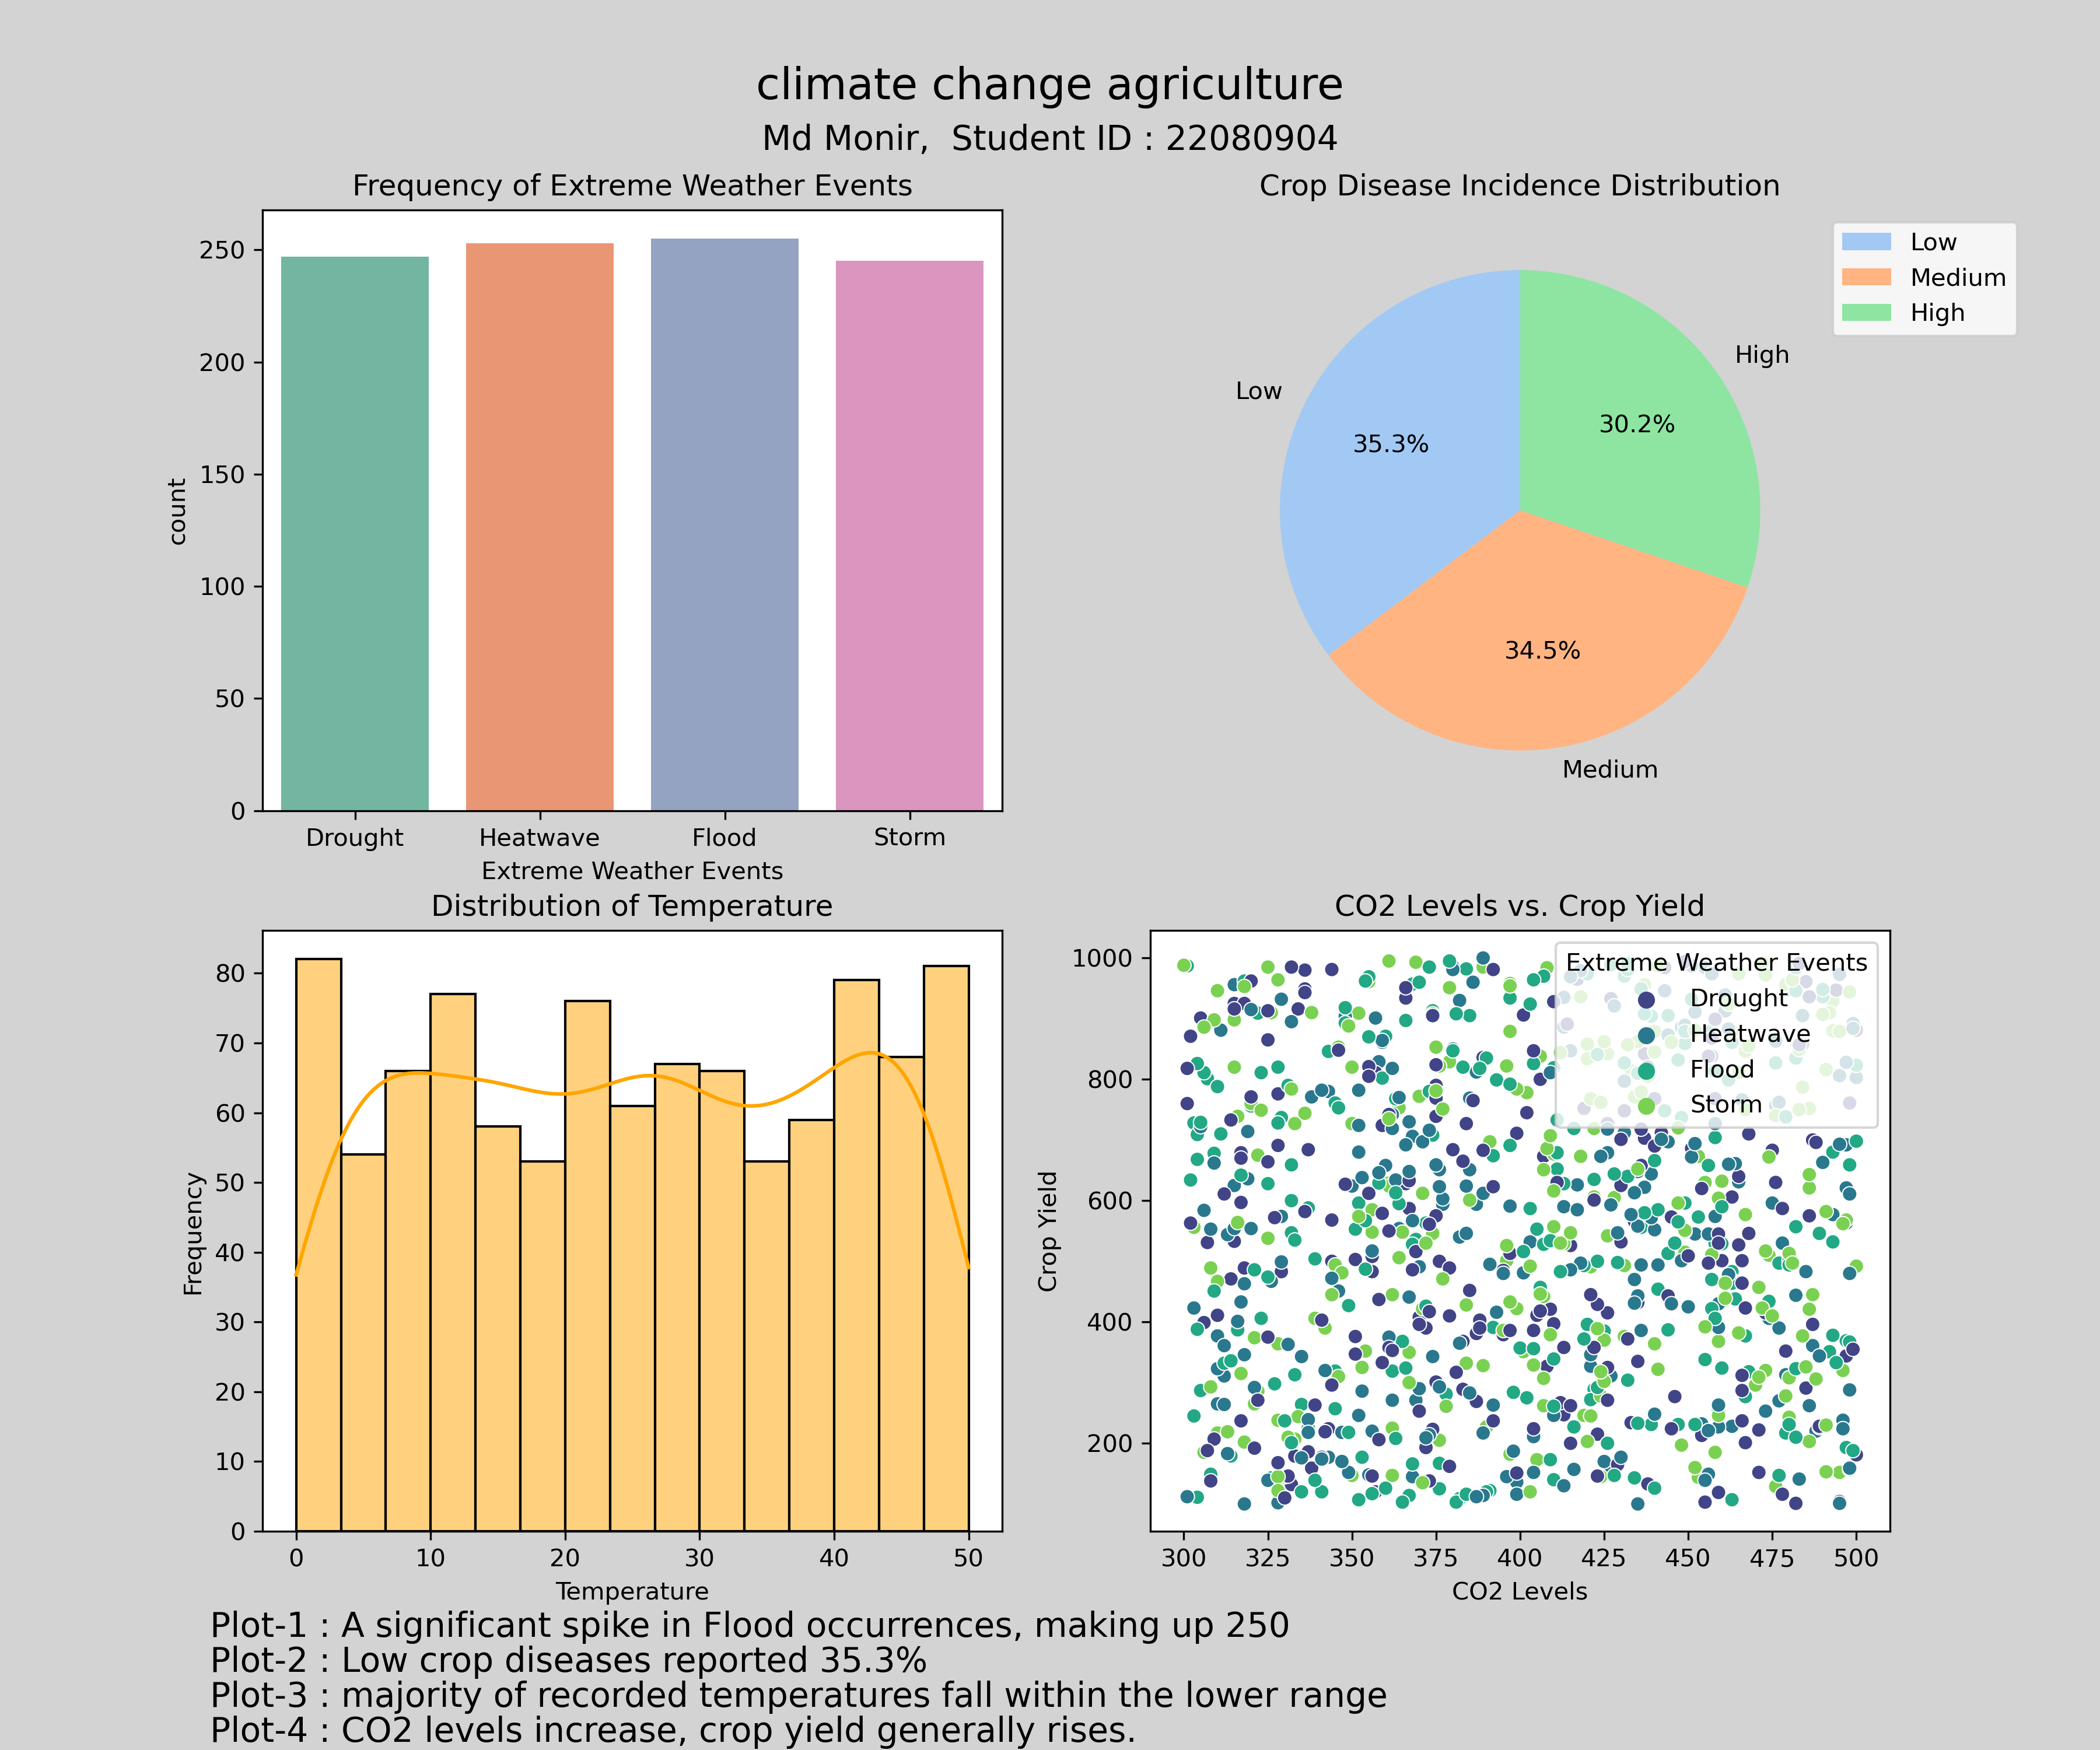

The Python source for this figure:
#!/usr/bin/env python
# coding: utf-8

import pandas as pd
import matplotlib.pyplot as plt
import seaborn as sns

# Load the dataset
file_path = 'climate_change_agriculture_dataset.csv'
data = pd.read_csv(file_path)


# Display basic information about the dataset
print(data.info())

# Summary statistics
print(data.describe())


# Adding my info
my_name = "Md Monir Hussain"
my_id = " Student ID : 22080904"

# Adding Explanation
main_message = "Effect of climate in agricultre"
explanation_plot1 = "Plot-1 : A significant spike in Flood occurrences, making up 250"
explanation_plot2 = "Plot-2 : Low crop diseases reported 35.3%"
explanation_plot3 = "Plot-3 : majority of recorded temperatures fall within the lower range"
explanation_plot4 = "Plot-4 : CO2 levels increase, crop yield generally rises."


# Create a figure and subplots
fig, axs = plt.subplots(2, 2, figsize=(12, 10))
fig.patch.set_facecolor('lightgrey')  # Set background color

# Visualization 1: Bar plot - Extreme Weather Events count
sns.countplot(x='Extreme Weather Events', data=data,
              ax=axs[0, 0], palette='Set2')
axs[0, 0].set_title('Frequency of Extreme Weather Events')

# Visualization 2: Pie plot - Distribution of Crop Disease Incidence
crop_disease_counts = data['Crop Disease Incidence'].value_counts()
axs[0, 1].pie(crop_disease_counts, labels=crop_disease_counts.index,
              autopct='%1.1f%%', startangle=90, colors=sns.color_palette('pastel'))
axs[0, 1].legend(bbox_to_anchor=(1, 1), loc='upper left',
                 labels=crop_disease_counts.index)
axs[0, 1].set_title('Crop Disease Incidence Distribution')

# Visualization 3: Histogram - Distribution of Temperature
sns.histplot(data['Temperature'], bins=15,
             kde=True, ax=axs[1, 0], color='orange')
axs[1, 0].set_title('Distribution of Temperature')
axs[1, 0].set_xlabel('Temperature')
axs[1, 0].set_ylabel('Frequency')

# Visualization 4: Scatter plot - CO2 Levels vs. Crop Yield
sns.scatterplot(x='CO2 Levels', y='Crop Yield', data=data,
                ax=axs[1, 1], hue='Extreme Weather Events', palette='viridis')
axs[1, 1].set_title('CO2 Levels vs. Crop Yield')
axs[1, 1].set_xlabel('CO2 Levels')
axs[1, 1].set_ylabel('Crop Yield')


# Add text explanations
plt.figtext(0.5, 0.92, f"{my_name}, {my_id}",
            ha='center', va='center', fontsize=14)
plt.figtext(0.5, 0.95, main_message, ha='center',
            va='center', fontsize=18)
plt.figtext(0.1, 0.07, explanation_plot1, ha='left', va='center', fontsize=14)
plt.figtext(0.1, 0.05, explanation_plot2, ha='left', va='center', fontsize=14)
plt.figtext(0.1, 0.03, explanation_plot3, ha='left', va='center', fontsize=14)
plt.figtext(0.1, 0.01, explanation_plot4, ha='left', va='center', fontsize=14)

# Save the dashboard as an image
plt.savefig('22080904.png', dpi=300)
